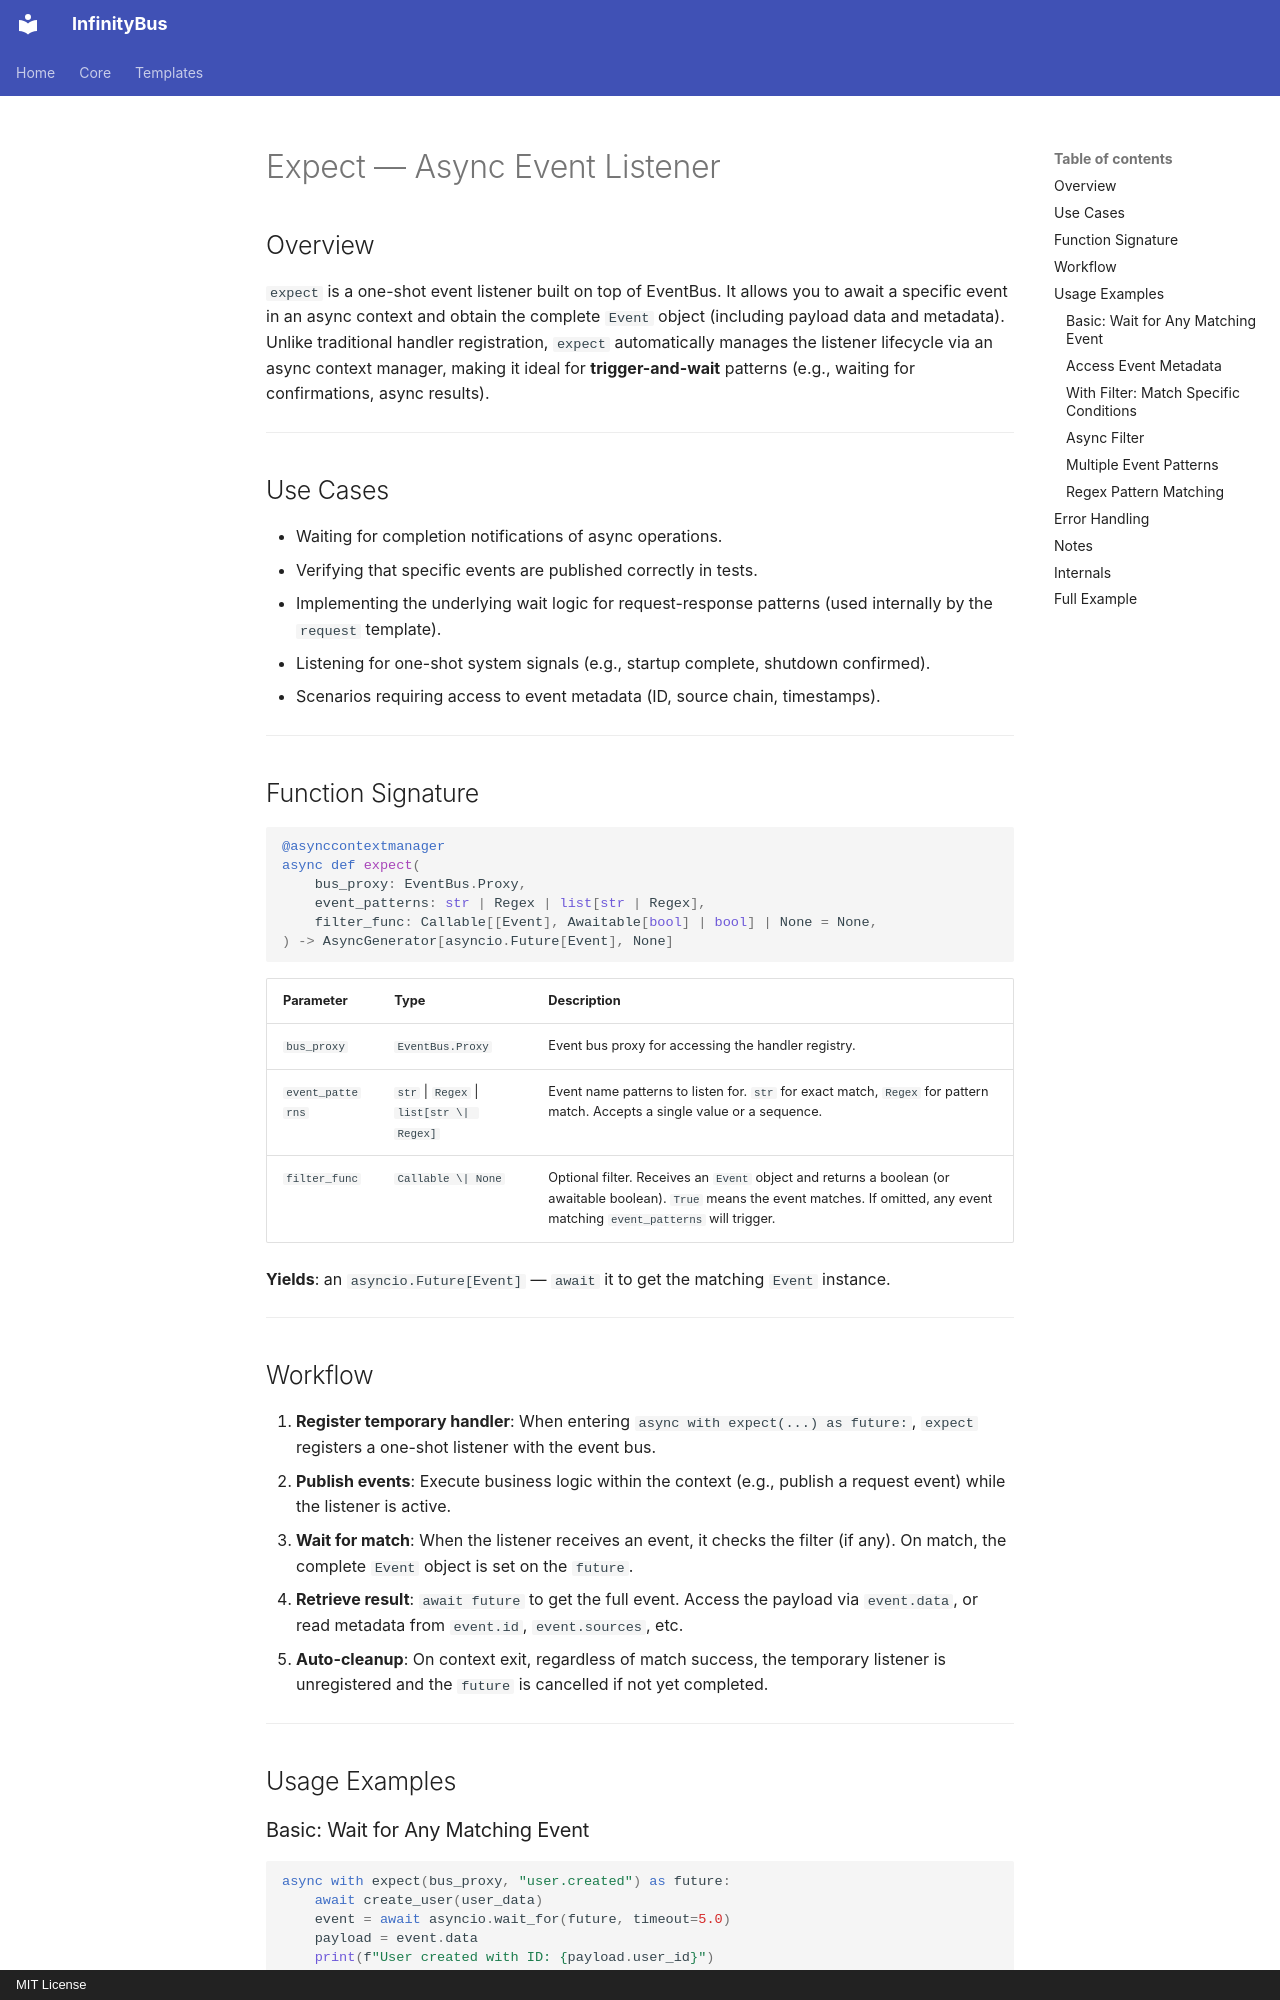

repository: yinbailiang/infinity_bus · page: en-US/templates/expect/index.html · generator: mkdocs · copyright: MIT License

# Expect — Async Event Listener

## Overview

`expect` is a one-shot event listener built on top of EventBus. It allows you to await a
specific event in an async context and obtain the complete `Event` object (including
payload data and metadata). Unlike traditional handler registration, `expect` automatically
manages the listener lifecycle via an async context manager, making it ideal for
**trigger-and-wait** patterns (e.g., waiting for confirmations, async results).

---

## Use Cases

- Waiting for completion notifications of async operations.
- Verifying that specific events are published correctly in tests.
- Implementing the underlying wait logic for request-response patterns (used internally
  by the `request` template).
- Listening for one-shot system signals (e.g., startup complete, shutdown confirmed).
- Scenarios requiring access to event metadata (ID, source chain, timestamps).

---

## Function Signature

```python
@asynccontextmanager
async def expect(
    bus_proxy: EventBus.Proxy,
    event_patterns: str | Regex | list[str | Regex],
    filter_func: Callable[[Event], Awaitable[bool] | bool] | None = None,
) -> AsyncGenerator[asyncio.Future[Event], None]
```

| Parameter | Type | Description |
| - | - | - |
| `bus_proxy` | `EventBus.Proxy` | Event bus proxy for accessing the handler registry. |
| `event_patterns` | `str` \| `Regex` \| `list[str \| Regex]` | Event name patterns to listen for. `str` for exact match, `Regex` for pattern match. Accepts a single value or a sequence. |
| `filter_func` | `Callable \| None` | Optional filter. Receives an `Event` object and returns a boolean (or awaitable boolean). `True` means the event matches. If omitted, any event matching `event_patterns` will trigger. |

**Yields**: an `asyncio.Future[Event]` — `await` it to get the matching `Event` instance.

---

## Workflow

1. **Register temporary handler**: When entering `async with expect(...) as future:`,
   `expect` registers a one-shot listener with the event bus.
2. **Publish events**: Execute business logic within the context (e.g., publish a request
   event) while the listener is active.
3. **Wait for match**: When the listener receives an event, it checks the filter (if any).
   On match, the complete `Event` object is set on the `future`.
4. **Retrieve result**: `await future` to get the full event. Access the payload via
   `event.data`, or read metadata from `event.id`, `event.sources`, etc.
5. **Auto-cleanup**: On context exit, regardless of match success, the temporary listener
   is unregistered and the `future` is cancelled if not yet completed.

---

## Usage Examples

### Basic: Wait for Any Matching Event

```python
async with expect(bus_proxy, "user.created") as future:
    await create_user(user_data)
    event = await asyncio.wait_for(future, timeout=5.0)
    payload = event.data
    print(f"User created with ID: {payload.user_id}")
```
